Labelled photos from "dataset", an image-classification folder in ricardotran92/Brain-Tumor-MRI_Median-Mean-Hybrid_Filter_old. The possible labels are: glioma, meningioma, no tumor, pituitary tumor.

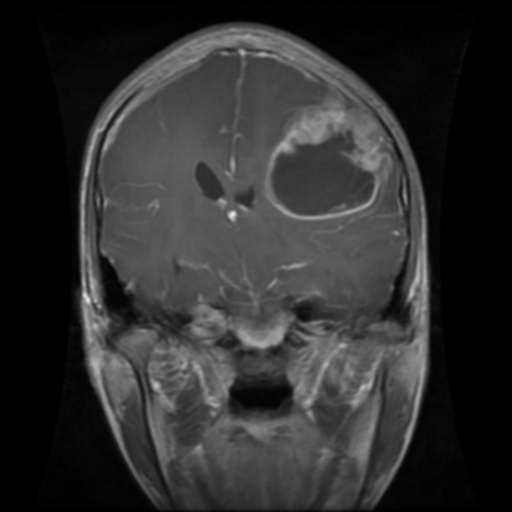
Label: glioma

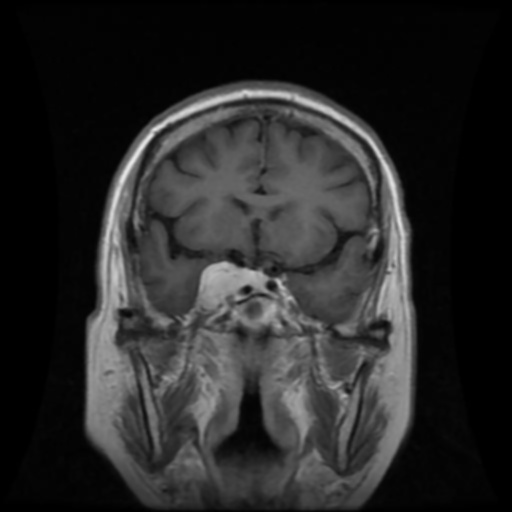
Label: meningioma

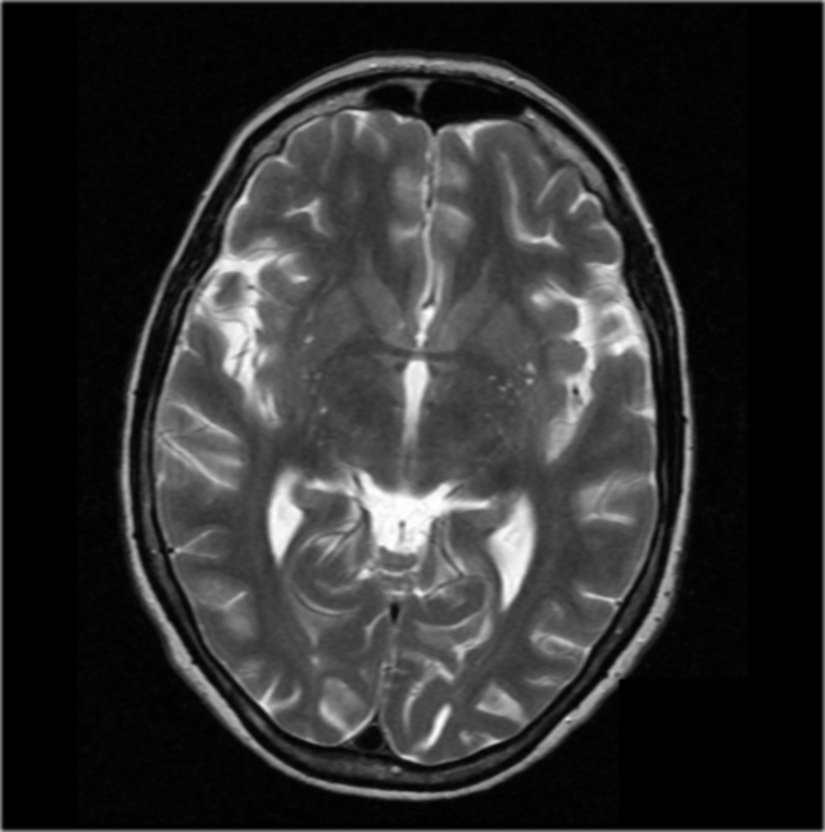
Label: no tumor

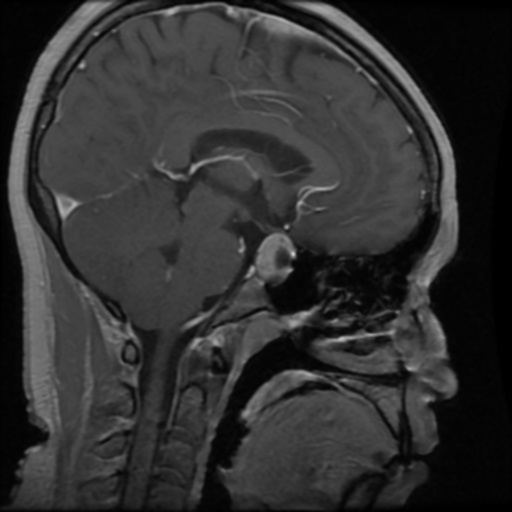
Label: pituitary tumor

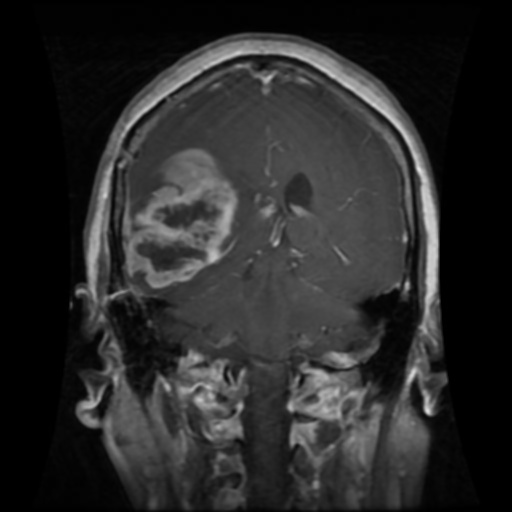
Label: glioma

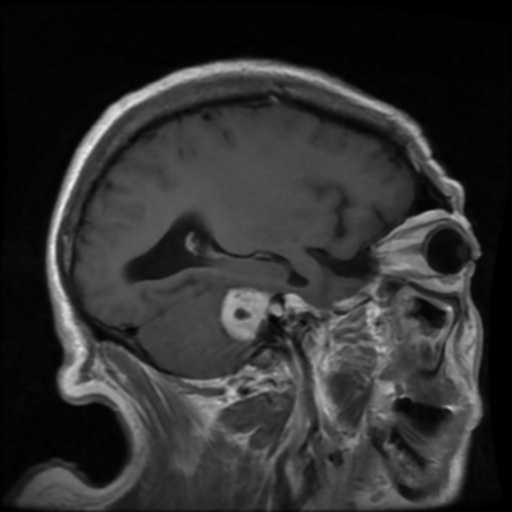
Label: meningioma
